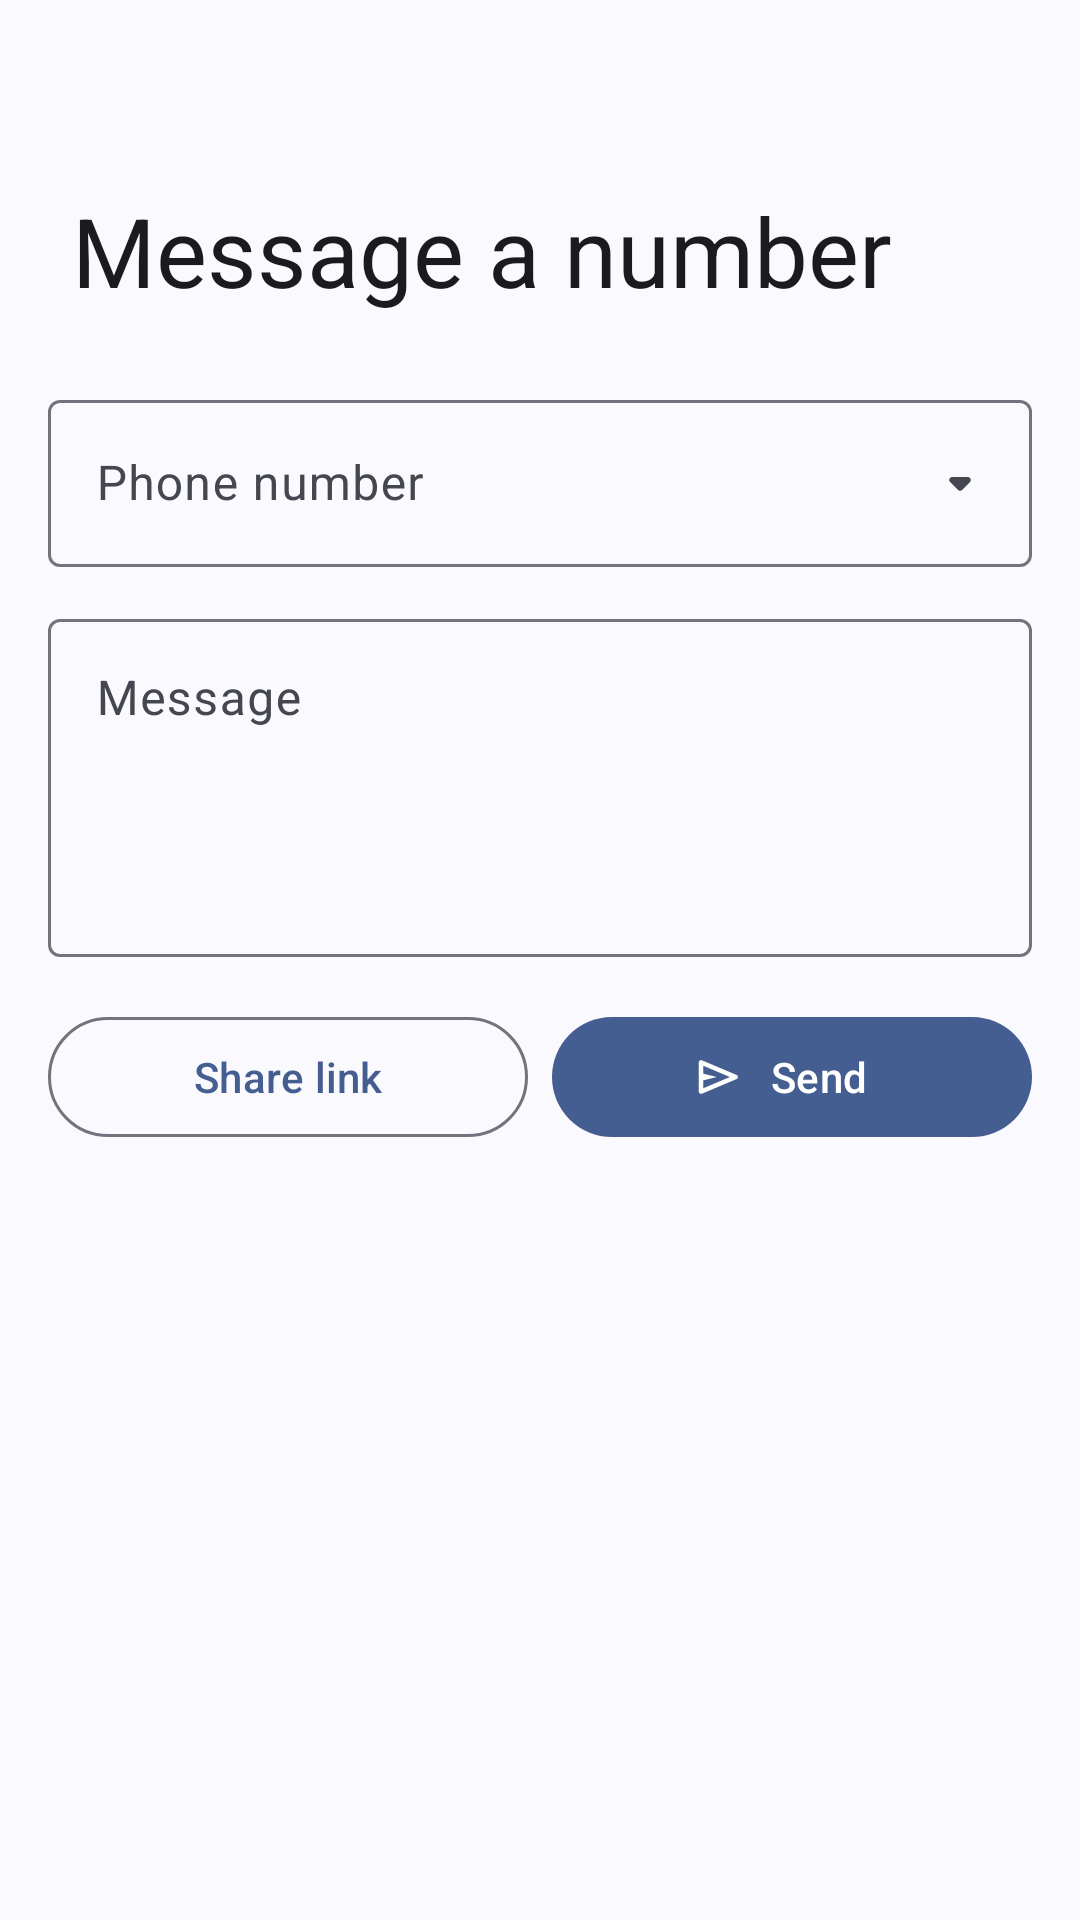

Produce the Android XML layout that renders to this screen, including the resource entries it uses.
<!-- AndroidManifest.xml: application theme Theme.WhatSave -->
<!-- res/layout/fragment_message_a_number.xml -->
<?xml version="1.0" encoding="utf-8"?>
<androidx.coordinatorlayout.widget.CoordinatorLayout
    xmlns:android="http://schemas.android.com/apk/res/android"
    xmlns:app="http://schemas.android.com/apk/res-auto"
    android:layout_width="match_parent"
    android:layout_height="match_parent"
    android:transitionGroup="true">

    <com.google.android.material.appbar.AppBarLayout
        android:id="@+id/app_bar"
        android:layout_width="match_parent"
        android:layout_height="wrap_content"
        android:fitsSystemWindows="true">

        <com.google.android.material.appbar.CollapsingToolbarLayout
            android:id="@+id/collapsing_toolbar_layout"
            style="?collapsingToolbarLayoutMediumStyle"
            android:layout_width="match_parent"
            android:layout_height="?collapsingToolbarLayoutMediumSize"
            app:layout_scrollFlags="scroll|exitUntilCollapsed|snap">

            <com.google.android.material.appbar.MaterialToolbar
                android:id="@+id/toolbar"
                android:layout_width="match_parent"
                android:layout_height="?actionBarSize"
                app:layout_collapseMode="pin"
                app:navigationIcon="?homeAsUpIndicator"
                app:title="@string/msg_a_number"/>

        </com.google.android.material.appbar.CollapsingToolbarLayout>

    </com.google.android.material.appbar.AppBarLayout>

    <androidx.core.widget.NestedScrollView
        android:id="@+id/scrollView"
        android:layout_width="match_parent"
        android:layout_height="match_parent"
        android:descendantFocusability="beforeDescendants"
        android:focusableInTouchMode="true"
        android:overScrollMode="@integer/overScrollMode"
        android:clipToPadding="false"
        app:layout_behavior="@string/appbar_scrolling_view_behavior">

        <include
            android:id="@+id/message_a_number_content"
            layout="@layout/message_a_number_content"
            android:layout_width="match_parent"
            android:layout_height="match_parent"/>

    </androidx.core.widget.NestedScrollView>

</androidx.coordinatorlayout.widget.CoordinatorLayout>
<!-- res/layout/message_a_number_content.xml (included above) -->
<?xml version="1.0" encoding="utf-8"?>
<androidx.constraintlayout.widget.ConstraintLayout
    xmlns:android="http://schemas.android.com/apk/res/android"
    xmlns:app="http://schemas.android.com/apk/res-auto"
    xmlns:tools="http://schemas.android.com/tools"
    android:layout_width="match_parent"
    android:layout_height="wrap_content"
    android:orientation="vertical"
    android:paddingTop="@dimen/msg_a_number_padding_vertical"
    android:paddingBottom="@dimen/msg_a_number_padding_vertical"
    android:paddingStart="@dimen/msg_a_number_padding_horizontal"
    android:paddingEnd="@dimen/msg_a_number_padding_horizontal">

    <com.google.android.material.textfield.TextInputLayout
        android:id="@+id/phone_number_input_layout"
        android:layout_width="match_parent"
        android:layout_height="wrap_content"
        android:hint="@string/phone_number_label"
        app:endIconDrawable="@drawable/ic_drop_down_24dp"
        app:endIconMode="custom"
        app:layout_constraintTop_toTopOf="parent">

        <com.google.android.material.textfield.TextInputEditText
            android:id="@+id/phone_number"
            android:layout_width="match_parent"
            android:layout_height="wrap_content"
            android:minHeight="?listPreferredItemHeightSmall"
            android:gravity="center_vertical"
            android:inputType="phone"
            tools:ignore="Autofill"/>

    </com.google.android.material.textfield.TextInputLayout>

    <com.google.android.material.textfield.TextInputLayout
        android:id="@+id/message_input_layout"
        android:layout_width="match_parent"
        android:layout_height="wrap_content"
        android:layout_marginTop="12dp"
        android:hint="@string/message_label"
        app:layout_constraintTop_toBottomOf="@+id/phone_number_input_layout">

        <com.google.android.material.textfield.TextInputEditText
            android:id="@+id/message"
            android:layout_width="match_parent"
            android:layout_height="wrap_content"
            android:minHeight="?listPreferredItemHeightSmall"
            android:gravity="top"
            android:minLines="4"
            android:maxLines="10"
            android:inputType="text|textAutoCorrect|textCapSentences|textLongMessage|textMultiLine"
            tools:ignore="Autofill"/>

    </com.google.android.material.textfield.TextInputLayout>

    <com.google.android.material.button.MaterialButton
        android:id="@+id/share_button"
        style="@style/Widget.Material3.Button.OutlinedButton"
        android:layout_width="0dp"
        android:layout_height="wrap_content"
        android:layout_marginTop="16dp"
        android:layout_marginEnd="4dp"
        android:text="@string/share_link_action"
        app:layout_constraintTop_toBottomOf="@+id/message_input_layout"
        app:layout_constraintStart_toStartOf="parent"
        app:layout_constraintEnd_toStartOf="@+id/send_button"/>

    <com.google.android.material.button.MaterialButton
        android:id="@+id/send_button"
        style="@style/Widget.Material3.Button.Icon"
        android:layout_width="0dp"
        android:layout_height="wrap_content"
        android:layout_marginTop="16dp"
        android:layout_marginStart="4dp"
        android:text="@string/send_action"
        app:icon="@drawable/ic_send_24dp"
        app:layout_constraintTop_toBottomOf="@+id/message_input_layout"
        app:layout_constraintStart_toEndOf="@+id/share_button"
        app:layout_constraintEnd_toEndOf="parent"/>

</androidx.constraintlayout.widget.ConstraintLayout>
<!-- resources referenced by this layout -->
<resources>
  <dimen name="msg_a_number_padding_horizontal">16dp</dimen>
  <dimen name="msg_a_number_padding_vertical">16dp</dimen>
  <integer name="overScrollMode">2</integer>
  <string name="message_label">Message</string>
  <string name="msg_a_number">Message a number</string>
  <string name="phone_number_label">Phone number</string>
  <string name="send_action">Send</string>
  <string name="share_link_action">Share link</string>
  <style name="Theme.WhatSave" parent="Base.Theme.WhatSave" />
  <color name="md_theme_primary">#3B693A</color>
  <color name="md_theme_onPrimary">#FFFFFF</color>
  <color name="md_theme_primaryContainer">#BCF0B4</color>
  <color name="md_theme_onPrimaryContainer">#002204</color>
  <color name="md_theme_secondary">#52634F</color>
  <color name="md_theme_onSecondary">#FFFFFF</color>
  <color name="md_theme_secondaryContainer">#D5E8CF</color>
  <color name="md_theme_onSecondaryContainer">#101F10</color>
  <color name="md_theme_tertiary">#38656A</color>
  <color name="md_theme_onTertiary">#FFFFFF</color>
  <color name="md_theme_tertiaryContainer">#BCEBF1</color>
  <color name="md_theme_onTertiaryContainer">#001F23</color>
  <color name="md_theme_error">#BA1A1A</color>
  <color name="md_theme_onError">#FFFFFF</color>
  <color name="md_theme_errorContainer">#FFDAD6</color>
  <color name="md_theme_onErrorContainer">#410002</color>
  <color name="md_theme_background">#F7FBF1</color>
  <color name="md_theme_onBackground">#181D17</color>
  <color name="md_theme_surface">#F7FBF1</color>
  <color name="md_theme_onSurface">#181D17</color>
  <color name="md_theme_surfaceVariant">#DEE5D8</color>
  <color name="md_theme_onSurfaceVariant">#424940</color>
  <color name="md_theme_outline">#72796F</color>
  <color name="md_theme_outlineVariant">#C2C9BD</color>
  <color name="md_theme_inverseSurface">#2D322C</color>
  <color name="md_theme_inverseOnSurface">#EEF2E9</color>
  <color name="md_theme_inversePrimary">#A0D39A</color>
  <color name="md_theme_primaryFixed">#BCF0B4</color>
  <color name="md_theme_onPrimaryFixed">#002204</color>
  <color name="md_theme_primaryFixedDim">#A0D39A</color>
  <color name="md_theme_onPrimaryFixedVariant">#235024</color>
  <color name="md_theme_secondaryFixed">#D5E8CF</color>
  <color name="md_theme_onSecondaryFixed">#101F10</color>
  <color name="md_theme_secondaryFixedDim">#B9CCB3</color>
  <color name="md_theme_onSecondaryFixedVariant">#3B4B38</color>
  <color name="md_theme_tertiaryFixed">#BCEBF1</color>
  <color name="md_theme_onTertiaryFixed">#001F23</color>
  <color name="md_theme_tertiaryFixedDim">#A0CFD4</color>
  <color name="md_theme_onTertiaryFixedVariant">#1F4D52</color>
  <color name="md_theme_surfaceDim">#D8DBD2</color>
  <color name="md_theme_surfaceBright">#F7FBF1</color>
  <color name="md_theme_surfaceContainerLowest">#FFFFFF</color>
  <color name="md_theme_surfaceContainerLow">#F1F5EC</color>
  <color name="md_theme_surfaceContainer">#ECEFE6</color>
  <color name="md_theme_surfaceContainerHigh">#E6E9E0</color>
  <color name="md_theme_surfaceContainerHighest">#E0E4DB</color>
  <!-- drawable round_selector (drawable) -->
  <ripple xmlns:android="http://schemas.android.com/apk/res/android"
      android:color="?android:colorControlHighlight">
  
      <item
          android:id="@android:id/mask"
          android:drawable="@drawable/round_selector_mask" />
  
  </ripple>
  <style name="MaterialAlertDialogTheme" parent="ThemeOverlay.Material3.MaterialAlertDialog" />
  <style name="BottomNavigationStyle" parent="Widget.Material3.BottomNavigationView" />
  <style name="MaterialPreferenceCategory" parent="Preference.Category.Material">
          <item name="allowDividerAbove">false</item>
          <item name="allowDividerBelow">false</item>
      </style>
  <dimen name="m3_dialog_corner_radius">28dp</dimen>
  <dimen name="button_padding_vertical">10dp</dimen>
  <string name="transition_toolbar" translatable="false">toolbar_transition</string>
</resources>
